Run: headless pygame with SDL's dummy video driver; simulated clock (each Clock.tick advances the game by its frame time, no real sleeping); random seed 0; keys injected as events and as key.get_pressed() state; no mouse input.
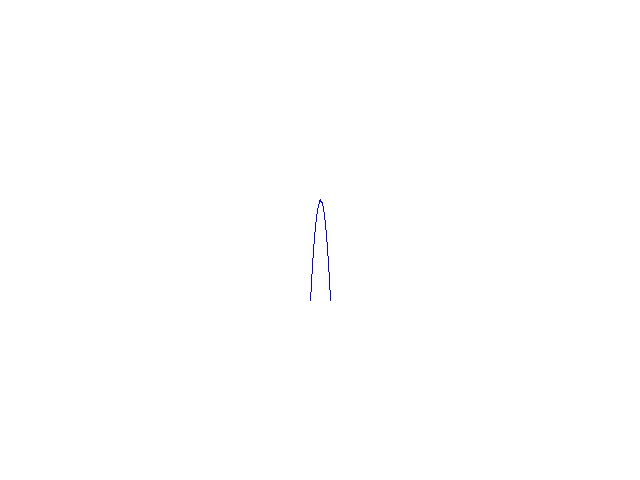
Frame 1 of 4 · flips 1–60 · no input
Frame 2 of 4 · flips 61–180 · tapped SPACE, RETURN · held RIGHT (→), D · screen unchanged from frame 1, image omitted
Frame 3 of 4 · flips 181–300 · held DOWN (↓), S · screen unchanged from frame 2, image omitted
Frame 4 of 4 · flips 301–420 · held LEFT (←), A, UP (↑), W · screen unchanged from frame 3, image omitted

The pygame program that drew these frames:

import pygame
from pygame.locals import *

# Kích thước màn hình
WIDTH, HEIGHT = 640, 480
# Màu sắc
WHITE = (255, 255, 255)
BLUE = (0, 0, 255)
RED = (255, 0, 0)

def draw_point(screen, x, y):
    pygame.draw.rect(screen, BLUE, (x, y, 1, 1))

def draw_line(screen, x1, y1, x2, y2):
    Dx = abs(x2 - x1)
    Dy = abs(y2 - y1)
    x = x1
    y = y1
    x_unit = 1 if x2 - x1 >= 0 else -1
    y_unit = 1 if y2 - y1 >= 0 else -1
    
    if x1 == x2: #thẳng đứng
        for y in range(y1, y2+y_unit, y_unit):
            draw_point(screen, x, y)
    elif y1 == y2: #đường ngang
        for x in range(x1, x2+x_unit, x_unit):
            draw_point(screen, x, y)
    else:
        draw_point(screen, x, y)
        if 1 >= Dy/Dx and Dy/Dx > 0:
            p = 2 * Dy - Dx
            for x in range(x1, x2+x_unit, x_unit):
                if p < 0:
                    p += 2 * Dy
                else:
                    p += 2 * (Dy - Dx)
                    y += y_unit
                draw_point(screen, x, y)
        else:
            p = 2 * Dx - Dy
            for y in range(y1, y2+y_unit, y_unit):
                if p < 0:
                    p += 2 * Dx
                else:
                    p += 2 * (Dx - Dy)
                    x += x_unit
                draw_point(screen, x, y)
           
def getF(x: int):
    return (x-320)*(x-320) + 200

def main():
    pygame.init()
    screen = pygame.display.set_mode((WIDTH, HEIGHT))
    pygame.display.set_caption("Bresenham Line Drawing")
    screen.fill(WHITE)
    
    for x in range(310, 330, 1):
        draw_line(screen, x, getF(x), x+1, getF(x+1))
    
    while True:
        for event in pygame.event.get() :
            if event.type == QUIT:
                pygame.quit()
                quit()
        pygame.display.flip()
        
if __name__ == "__main__":
    main()
